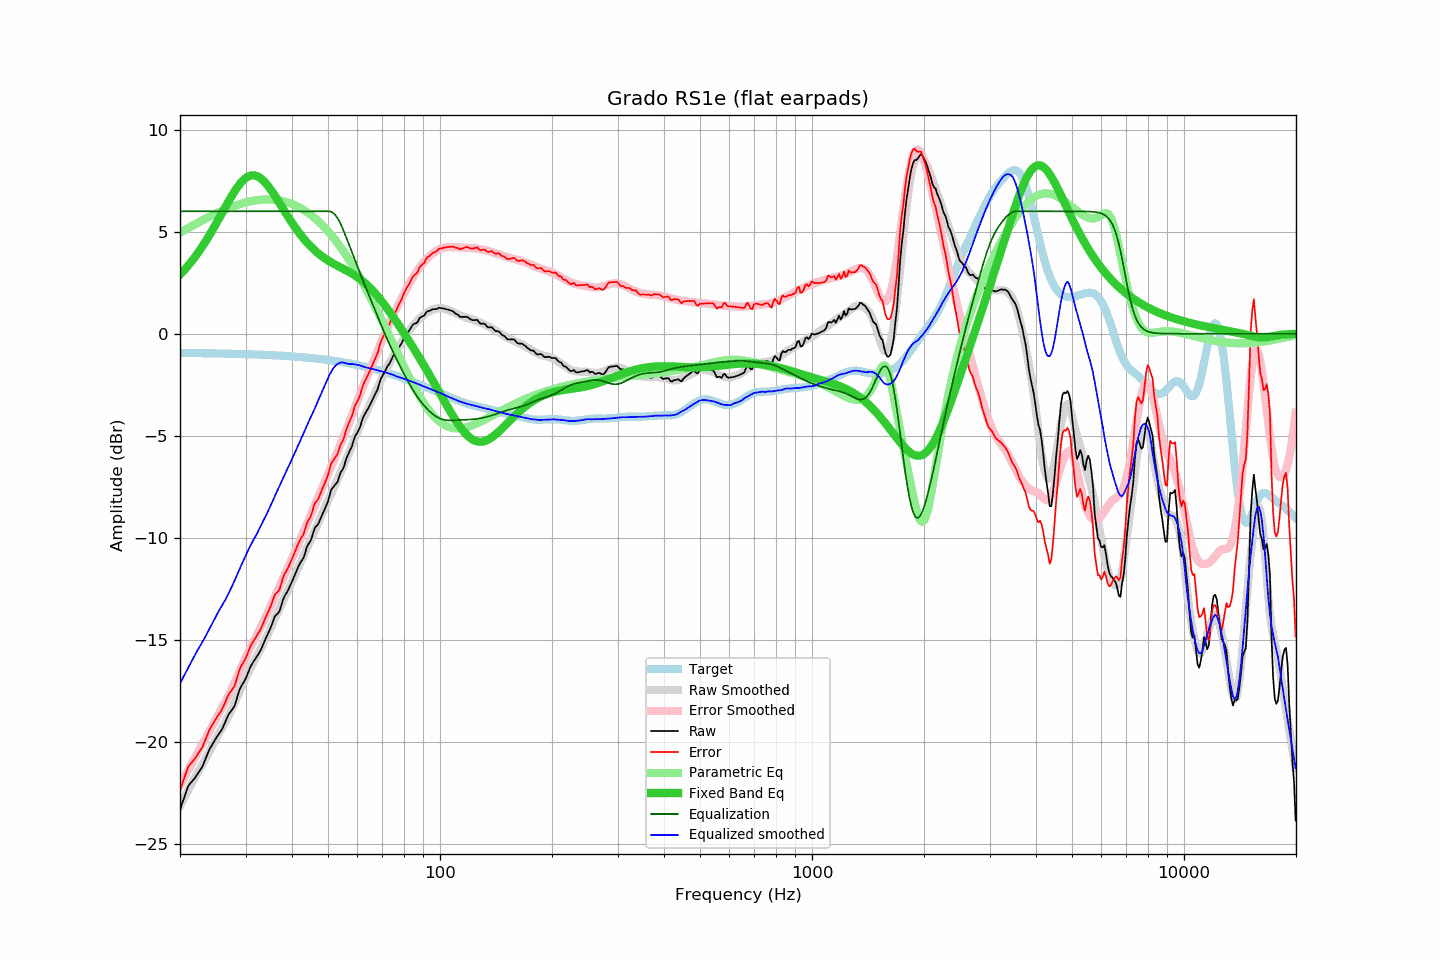

The file beside this chart, header and first rows:
frequency, raw, error, smoothed, error_smoothed, equalization, parametric_eq, equalized_raw, equalized_smoothed, target
20.00, -23.33, -22.39, -23.14, -22.14, 6.00, 2.90, -17.33, -17.14, -0.94
20.20, -23.10, -22.16, -22.99, -21.99, 6.00, 2.98, -17.10, -16.99, -0.94
20.40, -22.86, -21.92, -22.83, -21.84, 6.00, 3.06, -16.86, -16.83, -0.94
20.61, -22.63, -21.69, -22.68, -21.70, 6.00, 3.15, -16.63, -16.68, -0.94
20.81, -22.39, -21.45, -22.53, -21.55, 6.00, 3.24, -16.39, -16.53, -0.94
21.02, -22.18, -21.23, -22.38, -21.40, 6.00, 3.33, -16.18, -16.38, -0.94
21.23, -22.08, -21.13, -22.23, -21.26, 6.00, 3.43, -16.08, -16.23, -0.94
21.44, -21.98, -21.04, -22.09, -21.11, 6.00, 3.52, -15.98, -16.09, -0.95
21.66, -21.89, -20.94, -21.94, -20.96, 6.00, 3.63, -15.89, -15.94, -0.95
21.87, -21.79, -20.85, -21.79, -20.82, 6.00, 3.73, -15.79, -15.79, -0.95
22.09, -21.68, -20.74, -21.64, -20.67, 6.00, 3.84, -15.68, -15.64, -0.95
22.31, -21.56, -20.61, -21.49, -20.52, 6.00, 3.94, -15.56, -15.49, -0.95
22.54, -21.44, -20.49, -21.36, -20.38, 6.00, 4.06, -15.44, -15.36, -0.95
22.76, -21.31, -20.36, -21.23, -20.24, 6.00, 4.17, -15.31, -15.23, -0.95
22.99, -21.20, -20.24, -21.09, -20.11, 6.00, 4.29, -15.20, -15.09, -0.95
23.22, -21.01, -20.05, -20.95, -19.97, 6.00, 4.41, -15.01, -14.95, -0.95
23.45, -20.81, -19.86, -20.81, -19.82, 6.00, 4.53, -14.81, -14.81, -0.96
23.69, -20.62, -19.66, -20.66, -19.67, 6.00, 4.66, -14.62, -14.66, -0.96
23.92, -20.42, -19.47, -20.51, -19.52, 6.00, 4.79, -14.42, -14.51, -0.96
24.16, -20.27, -19.31, -20.36, -19.37, 6.00, 4.92, -14.27, -14.36, -0.96
24.40, -20.14, -19.18, -20.20, -19.22, 6.00, 5.05, -14.14, -14.20, -0.96
24.65, -20.01, -19.04, -20.05, -19.08, 6.00, 5.19, -14.01, -14.05, -0.96
24.89, -19.87, -18.91, -19.89, -18.93, 6.00, 5.33, -13.87, -13.89, -0.96
25.14, -19.74, -18.78, -19.74, -18.79, 6.00, 5.47, -13.74, -13.74, -0.97
25.39, -19.63, -18.67, -19.60, -18.64, 6.00, 5.61, -13.63, -13.60, -0.97
25.65, -19.52, -18.55, -19.47, -18.50, 6.00, 5.75, -13.52, -13.47, -0.97
25.91, -19.40, -18.43, -19.34, -18.35, 6.00, 5.89, -13.40, -13.34, -0.97
26.16, -19.23, -18.26, -19.21, -18.21, 6.00, 6.04, -13.23, -13.21, -0.97
26.43, -19.06, -18.08, -19.07, -18.07, 6.00, 6.18, -13.06, -13.07, -0.97
26.69, -18.87, -17.89, -18.92, -17.92, 6.00, 6.32, -12.87, -12.92, -0.97
26.96, -18.69, -17.71, -18.76, -17.76, 6.00, 6.46, -12.69, -12.76, -0.98
27.23, -18.57, -17.59, -18.60, -17.60, 6.00, 6.59, -12.57, -12.60, -0.98
27.50, -18.47, -17.49, -18.43, -17.43, 6.00, 6.73, -12.47, -12.43, -0.98
27.77, -18.35, -17.37, -18.26, -17.26, 6.00, 6.86, -12.35, -12.26, -0.98
28.05, -18.22, -17.24, -18.09, -17.09, 6.00, 6.98, -12.22, -12.09, -0.98
28.33, -17.96, -16.98, -17.91, -16.91, 6.00, 7.10, -11.96, -11.91, -0.99
28.62, -17.72, -16.73, -17.73, -16.73, 6.00, 7.21, -11.72, -11.73, -0.99
28.90, -17.45, -16.46, -17.55, -16.55, 6.00, 7.32, -11.45, -11.55, -0.99
29.19, -17.29, -16.29, -17.37, -16.37, 6.00, 7.41, -11.29, -11.37, -0.99
29.48, -17.15, -16.16, -17.19, -16.19, 6.00, 7.50, -11.15, -11.19, -1.00
29.78, -17.03, -16.03, -17.02, -16.02, 6.00, 7.57, -11.03, -11.02, -1.00
30.08, -16.88, -15.88, -16.85, -15.84, 6.00, 7.64, -10.88, -10.85, -1.00
30.38, -16.68, -15.68, -16.68, -15.68, 6.00, 7.69, -10.68, -10.68, -1.00
30.68, -16.49, -15.48, -16.51, -15.51, 6.00, 7.73, -10.49, -10.51, -1.01
30.99, -16.29, -15.28, -16.35, -15.35, 6.00, 7.75, -10.29, -10.35, -1.01
31.30, -16.16, -15.15, -16.20, -15.19, 6.00, 7.76, -10.16, -10.20, -1.01
31.61, -16.04, -15.02, -16.06, -15.04, 6.00, 7.76, -10.04, -10.06, -1.01
31.93, -15.92, -14.90, -15.92, -14.88, 6.00, 7.75, -9.92, -9.92, -1.02
32.24, -15.78, -14.76, -15.78, -14.73, 6.00, 7.72, -9.78, -9.78, -1.02
32.57, -15.67, -14.64, -15.62, -14.57, 6.00, 7.68, -9.67, -9.62, -1.02
32.89, -15.53, -14.51, -15.46, -14.41, 6.00, 7.63, -9.53, -9.46, -1.03
33.22, -15.36, -14.34, -15.29, -14.25, 6.00, 7.57, -9.36, -9.29, -1.03
33.55, -15.17, -14.14, -15.13, -14.09, 6.00, 7.49, -9.17, -9.13, -1.03
33.89, -14.99, -13.95, -14.98, -13.93, 6.00, 7.41, -8.99, -8.98, -1.04
34.23, -14.82, -13.78, -14.82, -13.76, 6.00, 7.32, -8.82, -8.82, -1.04
34.57, -14.65, -13.60, -14.66, -13.59, 6.00, 7.22, -8.65, -8.66, -1.04
34.92, -14.48, -13.43, -14.48, -13.42, 6.00, 7.11, -8.48, -8.48, -1.05
35.27, -14.28, -13.23, -14.31, -13.24, 6.00, 7.00, -8.28, -8.31, -1.05
35.62, -14.06, -13.00, -14.13, -13.07, 6.00, 6.88, -8.06, -8.13, -1.05
35.97, -13.84, -12.79, -13.96, -12.89, 6.00, 6.76, -7.84, -7.96, -1.06
... 635 more rows
